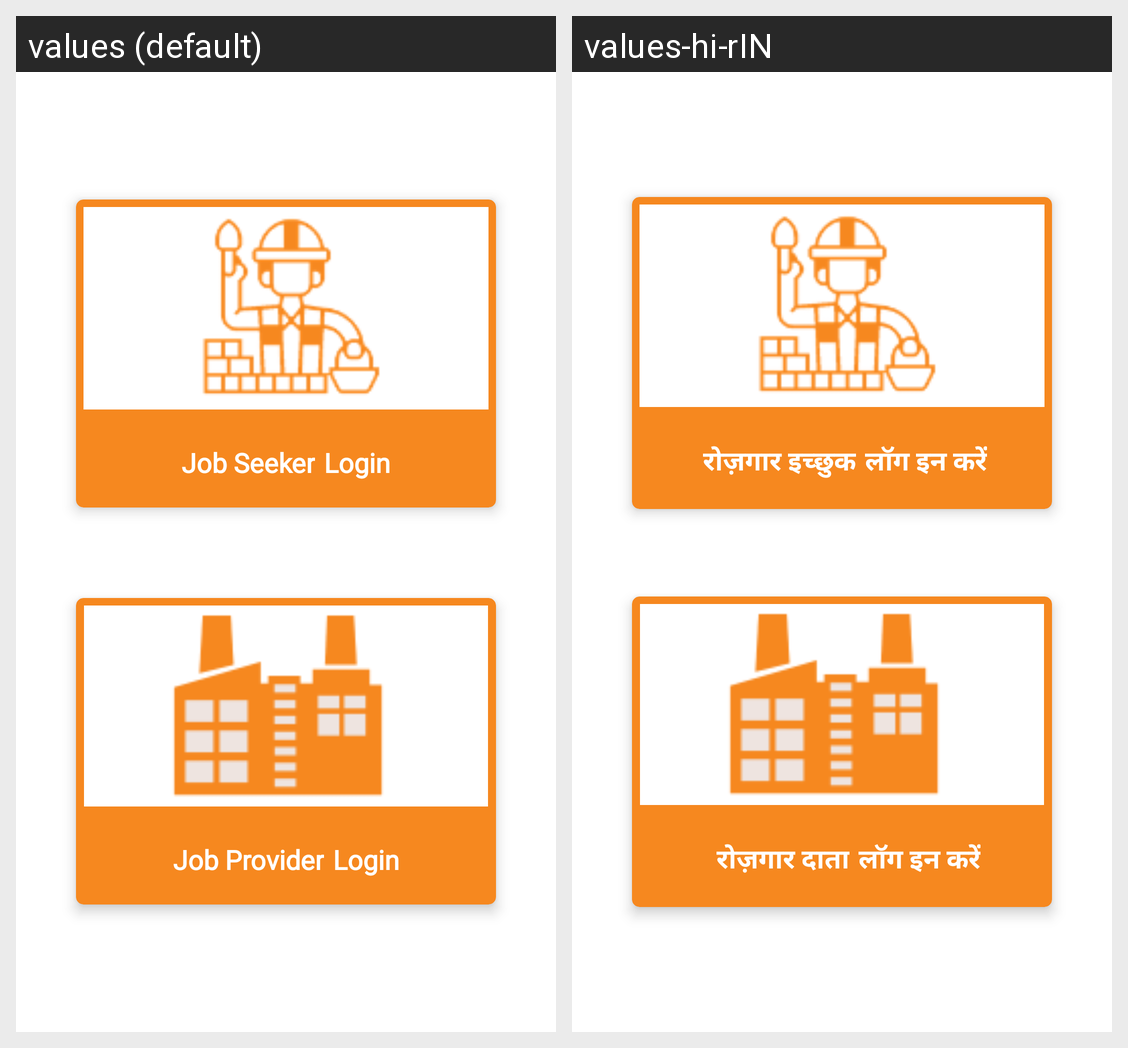

Translations of the strings shown on this Android screen, per locale in the grid:
Android screen res/layout/fragment_user_type_selection.xml rendered under 2 locales, left to right: values (default), values-hi-rIN. Device: Nexus 5 (rendered at 1080×1920; each locale shown at half size, 540×960, under a caption strip naming it); theme AppTheme.
Strings drawn on this screen, with the default value and each locale's value (text and hints the layout hard-codes, and strings that could not be matched under every locale, appear in the picture but are not listed):

JobSeeker
  values: Job Seeker
  values-hi-rIN:  रोज़गार इच्छुक

Login
  values: Login
  values-hi-rIN: लॉग इन करें

JobProvider
  values: Job Provider
  values-hi-rIN:   रोज़गार दाता
